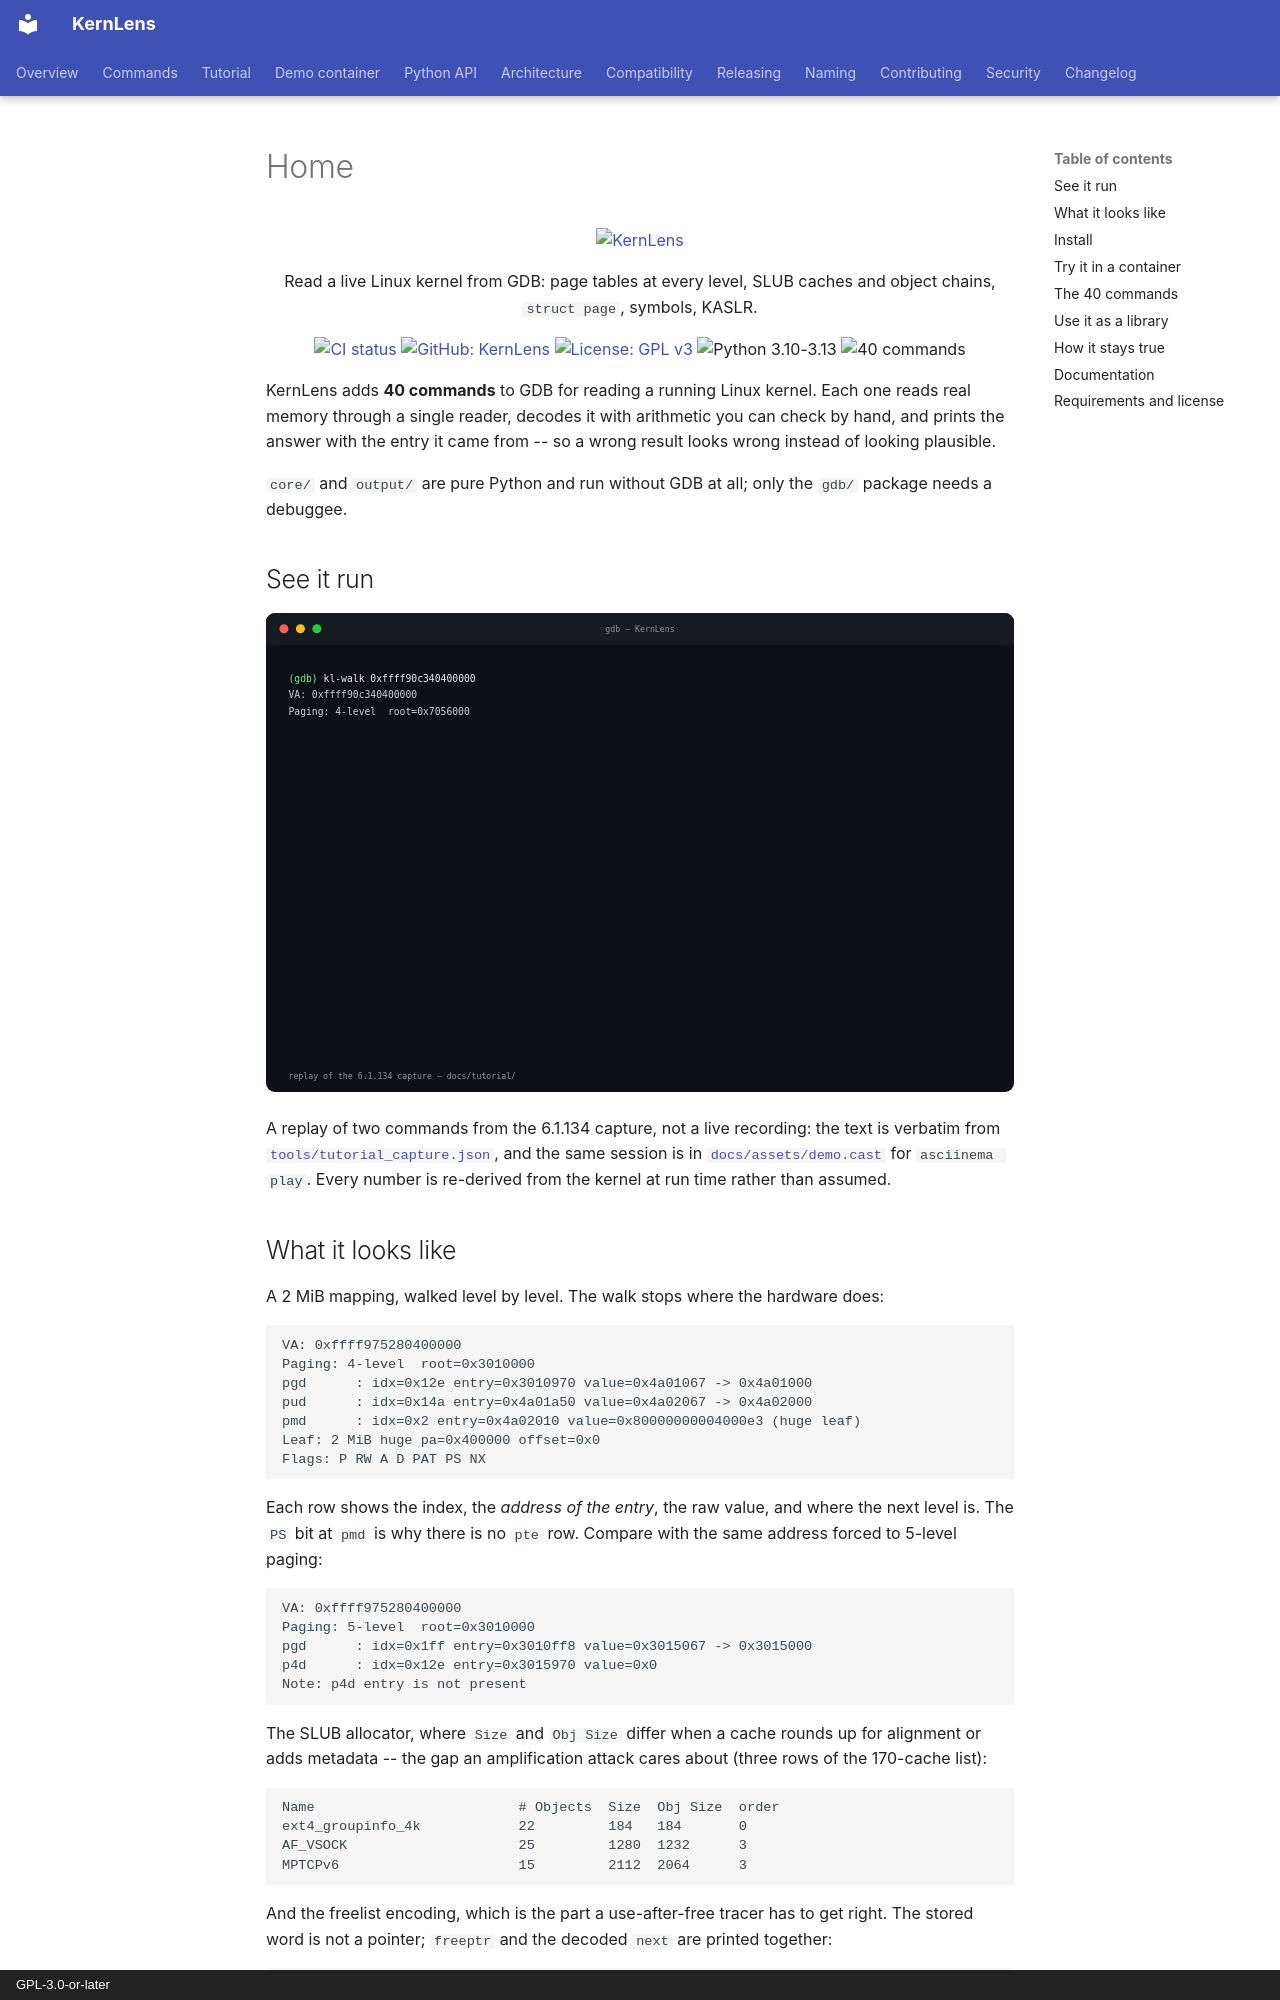

repository: BinRacer/KernLens · page: index.html · generator: mkdocs · copyright: GPL-3.0-or-later

---
hide:
  - title
---

<!-- Generated from README.md by tools/gen_docs_site.py. Edit the source, not this file. -->

<div align="center">
  <a href="https://github.com/BinRacer/KernLens">
    <img src="https://raw.githubusercontent.com/BinRacer/KernLens/main/images/banner.svg" alt="KernLens" style="width:100%; max-width:100%; margin-top:0; margin-bottom:-0.5rem">
  </a>

  

  <p>
    Read a live Linux kernel from GDB: page tables at every level, SLUB
    caches and object chains, <code>struct page</code>, symbols, KASLR.
  </p>

  <p>
    <a href="https://github.com/BinRacer/KernLens/actions/workflows/ci.yml"><img src="https://github.com/BinRacer/KernLens/actions/workflows/ci.yml/badge.svg" alt="CI status"></a>
    <a href="https://github.com/BinRacer/KernLens"><img src="https://img.shields.io/badge/GitHub-KernLens-181717.svg" alt="GitHub: KernLens"></a>
    <a href="https://github.com/BinRacer/KernLens/blob/main/LICENSE"><img src="https://img.shields.io/badge/License-GPLv3-blue.svg" alt="License: GPL v3"></a>
    <img src="https://img.shields.io/badge/Python-3.10%20%7C%203.11%20%7C%203.12%20%7C%203.13-informational" alt="Python 3.10-3.13">
    <img src="https://img.shields.io/badge/commands-40-informational" alt="40 commands">
  </p>
</div>

KernLens adds **40 commands** to GDB for reading a running Linux kernel.
Each one reads real memory through a single reader, decodes it with
arithmetic you can check by hand, and prints the answer with the entry it
came from -- so a wrong result looks wrong instead of looking plausible.

`core/` and `output/` are pure Python and run without GDB at all; only
the `gdb/` package needs a debuggee.

## See it run

<p align="center">
  <img src="assets/demo.svg" alt="A replay of kl-walk decoding a 2 MiB page-table mapping and kl-slab details decoding a SLUB freelist pointer" width="100%">
</p>

A replay of two commands from the 6.1.134 capture, not a live recording:
the text is verbatim from [`tools/tutorial_capture.json`](https://github.com/BinRacer/KernLens/blob/main/tools/tutorial_capture.json),
and the same session is in [`docs/assets/demo.cast`](assets/demo.cast)
for `asciinema play`. Every number is re-derived from the kernel at run
time rather than assumed.
